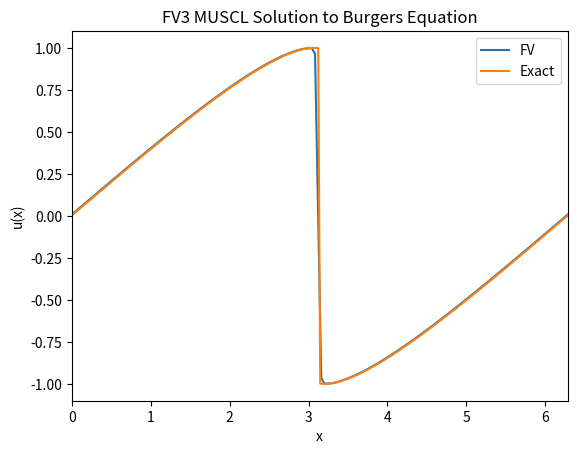

Here is the Python script that generated this plot:
import numpy as np
import scipy.integrate as integrate
from scipy.optimize import fsolve
import matplotlib.pyplot as plt


# returns the initial condition of the PDE
def initial_condition(z, alpha, beta):
	return alpha + beta*np.sin(z)

# nonlinear function f(xi) = x - x0 - beta*sin(x0)*t for method
# of characteristics
def myfun(x_past, x, t, beta):
	return x - x_past - beta*np.sin(x_past)*t

# apply nonlinear solve to obtain x0 in method of characteristics
def burgers(beta, x, t):

	# compute x0 using nonlinear solve
	x_next = np.zeros((len(x),1))

	for j in range(0,len(x)):
		x_next[j] = fsolve(myfun, 0.0, args=(x[j], t, beta))

	return beta*np.sin(x_next)

# returns exact solution of Burgers equation
def exact_solution(x, t, alpha, beta):

	x = np.asarray(x)

	# location of shock
	if (np.pi + alpha*t > 2.0*np.pi):
		d = pi + alpha*t - 2.0*pi*np.floor((pi + alpha*t)/(2.0*np.pi))
		x += 2.0*pi*np.floor((pi + alpha*t)/(2.0*np.pi))
	else:
		d = np.pi + alpha*t

	d2 = np.pi + alpha*t

	# determine whether x lies before or after the shock
	idx1 = np.all(x <= d2)
	idx2 = np.all(x > d2)

	x1 = x[idx1]
	x2 = x[idx2]

	if (x1.size != 0):
		# coordinate transformation
		xn = x1 - alpha*t

		# solve burgers using the coordinate transformation
		u = burgers(beta, xn, t)
		v = alpha + u

		x1 -= 2.0*np.pi*np.floor((np.pi+alpha*t)/(2.0*np.pi));

		if (x2.size != 0):
			x2 = np.flip(2.0*d2 - x2)
			xn2 = x2 - alpha*t

			u2 = burgers(beta, xn2, t)
			v2 = alpha + u2

			x2 -= 2.0*np.pi*floor((np.pi+alpha*t)/(2.0*np.pi))

			vv = np.append(v, np.flip(2.0*alpha-v2))
		else:
			vv = v

	elif (x2.size != 0):
		x2 = np.flip(2.0*d2 - x2)
		xn2 = x2 - alpha*t

		u2 = burgers(beta, xn2, t)
		v2 = alpha + u2

		x2 -= 2.0*np.pi*np.floor((np.pi+alpha*t)/(2.0*np.pi))
		vv = np.flip(2.0*alpha - v2)

	return vv

# flux function for the conservation law
#	u_t + f(u)_x = 0
#
def flux(u):
	return 0.5*u**2

# Roe numerical flux
def roe_flux(um, up):
	fm = flux(um)
	fp = flux(up)
	s = np.zeros((len(um),1))

	for i in range(0,len(um)):
		if (up[i] == um[i]):
			s[i] = um[i]
		else:
			s[i] = (fp[i]-fm[i])/(up[i]-um[i])

	return 0.5*(fm+fp - np.sign(s)*(fp-fm))

# Godunov numerical flux
def godunov_flux(um, up):
	fhat = np.zeros((len(um),1))

	for i in range(0,len(um)):
		if (um[i]*up[i]<0.0 and um[i]<=up[i]):
			fhat[i] = 0.0
		elif (um[i]*up[i]<0.0 and um[i]>up[i]):
			fhat[i] = np.fmax(flux(um[i]), flux(up[i]))
		elif (um[i]*up[i]>=0.0 and um[i]<=up[i]):
			fhat[i] = np.fmin(flux(um[i]), flux(up[i]))
		elif (um[i]*up[i]>=0.0 and um[i]>up[i]):
			fhat[i] = np.fmax(flux(um[i]), flux(up[i]))
	return fhat

# Lax-Friedrichs numerical flux
def lf_flux(um, up, A):
	fm = flux(um)
	fp = flux(up)

	return 0.5*( fm+fp - A*(up-um) )

# Engquist-Osher numerical flux
def eo_flux(um, up):
	fhat = np.zeros((len(um),1))

	for i in range(0,len(um)):
		if (um[i]>0.0):
			a = flux(um[i])
		else:
			a = 0.0

		if (up[i]>0.0):
			b = 0.0
		else:
			b = flux(up[i])

		fhat[i] = a+b

	return fhat

# Lax-Wendroff flux
def lw_flux(um, up, dx, dt):
	fm = flux(um)
	fp = flux(up)

	return 0.5*(fm+fp) - 0.5*(dt/dx)*0.5*(um+up)*(fp-fm)	

# third-order polynomial reconstruction
def polynomial_reconstruction(u):

	# compute u_{j+1/2}^{-} and u_{j+1/2}^{+}
	um = -1.0/6.0*np.roll(u,1) + 5.0/6.0*u + 1.0/3.0*np.roll(u,-1)
	up = 1.0/3.0*u + 5.0/6.0*np.roll(u,-1) - 1.0/6.0*np.roll(u,-2)

	return um, up

# generalized MUSCL limiter
def muscl_limiter(um, up, u):

	# gradients to be adjusted
	ut  = um - u
	utt = u - np.roll(up,1)

	ut_m = minmod(ut, np.roll(u,-1)-u, u-np.roll(u,1))
	utt_m = minmod(utt, np.roll(u,-1)-u, u-np.roll(u,1))

	# modify the cell reconstructions using ut and utt
	um_mod = u + ut_m
	up_mod = u - utt_m
	up_mod = np.roll(up_mod,-1)

	return um_mod, up_mod

# the minmod function defined by
#	minmod(a1,...,an) = sgn(a1)*min_{j} |a_{j}|, if sgn(a1)=...=sgn(an)
#						0, 						 otherwise
#
def minmod(a, b, c):
	
	# check whether a, b, and c are the same sign
	signs = ((np.sign(a)==np.sign(b)) & (np.sign(b)==np.sign(c)) & (np.sign(c)==np.sign(a)))

	# compute minimum magnitudes of {a,b,c}
	vals = np.concatenate((a,b,c), axis=1)
	mins = np.amin(np.abs(vals), axis=1)

	# compute the minmod
	m = signs*np.sign(a)*np.reshape(mins,(len(vals),1))

	return m

# specify domain
a = 0
b = 2*np.pi

# initial condition: u(x,0) = alpha + beta*sin(x)
alpha = 0.0
beta  = 1.0

# number of grid points in spatial discretization
N  = 160

# stopping time
T = 1.5

# setup grid points
x = np.linspace(a,b,N)     
dx = (b-a)/(N-1);  

# setup array to store cell averages; due to periodicity, we omit the last cell
u0 = np.zeros((len(x)-1,1)); 

# compute cell averages at t=0
for i in range(0,N-1):
    u0[i] = (1.0/dx)*integrate.quad(initial_condition, x[i], x[i+1], args=(alpha,beta))[0]

# set the time step
dt = dx/(2*np.amax(np.amax(u0)))

# this is the main time-stepping loop
t = 0.0
while t < T:
	# alpha for the Lax-Friedrichs flux
	A  = np.amax(np.amax(u0))

	# first RK stage
	um,up = polynomial_reconstruction(u0)
	um,up = muscl_limiter(um,up,u0)
	# fR = godunov_flux(um,up)
	fR = lf_flux(um,up,A)
	fL = np.roll(fR,1)
	u = u0 - dt/dx*(fR - fL)

	# second RK stage
	um,up = polynomial_reconstruction(u)
	um,up = muscl_limiter(um,up,u)
	# fR = godunov_flux(um,up)
	fR = lf_flux(um,up,A)  
	fL = np.roll(fR,1)
	u = 3.0/4.0*u0 + 1.0/4.0*(u - dt/dx*(fR - fL))

	# third RK stage
	um,up = polynomial_reconstruction(u)
	um,up = muscl_limiter(um,up,u)
	# fR = godunov_flux(um,up)
	fR = lf_flux(um,up,A)   
	fL = np.roll(fR,1)
	u = 1.0/3.0*u0 + 2.0/3.0*(u - dt/dx*(fR - fL))

	# increment time step
	u0 = u
	t = t+dt
     

# setup array to store cell averages of exact solution
Ne = 500
xe = np.linspace(a,b,Ne)
ue = np.zeros((len(xe)-1,1));
dxe = (b-a)/(Ne-1)

# compute cell averages of exact solution
for i in range(0,Ne-1):
    ue[i] = (1.0/dxe)*integrate.quad(exact_solution, xe[i], xe[i+1], args=(t,alpha,beta))[0]

# plot finite volume and exact solution
plt.figure(1)
plt.plot(x, np.append(u, u[0]), label='FV')
plt.plot(xe, np.append(ue, ue[0]), label='Exact')
plt.xlabel('x')
plt.ylabel('u(x)')
plt.xlim([0.0, 2.0*np.pi])
plt.title('FV3 MUSCL Solution to Burgers Equation')
plt.legend()
plt.show()
